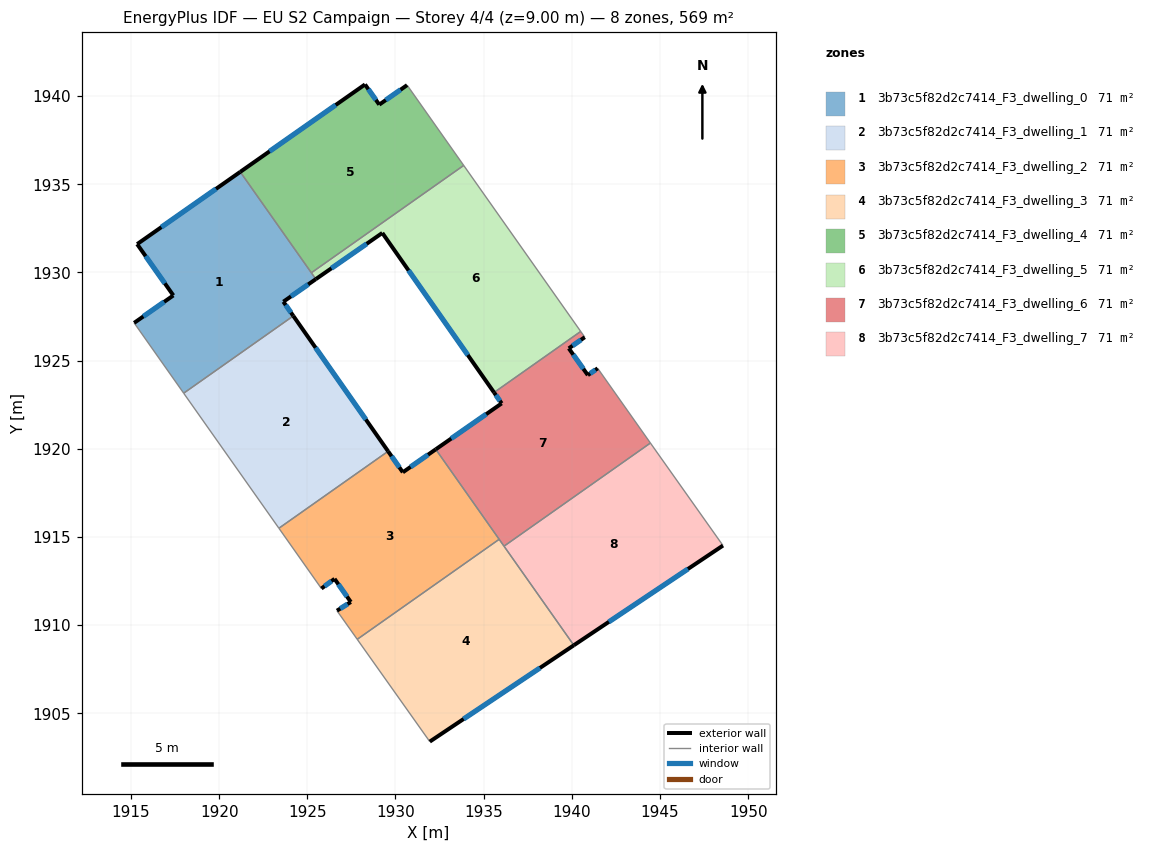
=== STOREY PLAN SPEC (per zone: floor XY polygon, exterior-wall plan segments, windows/doors) ===
zone 1: 3b73c5f82d2c7414_F3_dwelling_0  (71.1 m²)
  floor: (1921.20, 1935.70) (1925.48, 1929.62) (1923.64, 1928.34) (1924.21, 1927.54) (1917.99, 1923.15) (1915.18, 1927.14) (1917.40, 1928.70) (1915.35, 1931.61)
  exterior wall: (1921.20, 1935.70) – (1915.35, 1931.61)  [7.1 m]
    window: (1919.82, 1934.74) – (1916.72, 1932.57)  [6.0 m²]
  exterior wall: (1923.64, 1928.34) – (1925.48, 1929.62)  [2.2 m]
    window: (1924.07, 1928.64) – (1925.05, 1929.32)  [1.9 m²]
  exterior wall: (1924.21, 1927.54) – (1923.64, 1928.34)  [1.0 m]
    window: (1924.07, 1927.73) – (1923.77, 1928.15)  [0.8 m²]
  exterior wall: (1917.40, 1928.70) – (1915.18, 1927.14)  [2.7 m]
    window: (1916.88, 1928.33) – (1915.70, 1927.51)  [2.3 m²]
  exterior wall: (1915.35, 1931.61) – (1917.40, 1928.70)  [3.6 m]
    window: (1915.83, 1930.92) – (1916.92, 1929.38)  [3.0 m²]
  interior walls: 4
zone 2: 3b73c5f82d2c7414_F3_dwelling_1  (71.1 m²)
  floor: (1924.21, 1927.54) (1929.58, 1919.86) (1923.39, 1915.50) (1917.99, 1923.15)
  exterior wall: (1929.58, 1919.86) – (1924.21, 1927.54)  [9.4 m]
    window: (1928.32, 1921.66) – (1925.47, 1925.73)  [7.9 m²]
  interior walls: 3
zone 3: 3b73c5f82d2c7414_F3_dwelling_2  (71.1 m²)
  floor: (1932.28, 1919.97) (1935.88, 1914.87) (1927.83, 1909.20) (1926.68, 1910.82) (1927.47, 1911.31) (1926.54, 1912.63) (1925.80, 1912.08) (1923.39, 1915.50) (1929.58, 1919.86) (1930.42, 1918.67)
  exterior wall: (1930.42, 1918.67) – (1929.58, 1919.86)  [1.5 m]
    window: (1930.22, 1918.95) – (1929.78, 1919.58)  [1.2 m²]
  exterior wall: (1932.28, 1919.97) – (1930.42, 1918.67)  [2.3 m]
    window: (1931.85, 1919.67) – (1930.86, 1918.97)  [1.9 m²]
  exterior wall: (1927.47, 1911.31) – (1926.68, 1910.82)  [0.9 m]
    window: (1927.28, 1911.20) – (1926.87, 1910.94)  [0.8 m²]
  exterior wall: (1926.54, 1912.63) – (1927.47, 1911.31)  [1.6 m]
    window: (1926.76, 1912.32) – (1927.25, 1911.62)  [1.4 m²]
  exterior wall: (1925.80, 1912.08) – (1926.54, 1912.63)  [0.9 m]
    window: (1925.97, 1912.21) – (1926.37, 1912.50)  [0.8 m²]
  interior walls: 5
zone 4: 3b73c5f82d2c7414_F3_dwelling_3  (71.1 m²)
  floor: (1935.88, 1914.87) (1940.11, 1908.86) (1931.95, 1903.40) (1927.83, 1909.20)
  exterior wall: (1931.95, 1903.40) – (1940.11, 1908.86)  [9.8 m]
    window: (1933.86, 1904.68) – (1938.20, 1907.58)  [8.3 m²]
  interior walls: 4
zone 5: 3b73c5f82d2c7414_F3_dwelling_4  (71.1 m²)
  floor: (1930.66, 1940.62) (1933.87, 1936.07) (1925.23, 1929.98) (1921.20, 1935.70) (1928.27, 1940.66) (1929.08, 1939.52)
  exterior wall: (1928.27, 1940.66) – (1921.20, 1935.70)  [8.6 m]
    window: (1926.61, 1939.50) – (1922.86, 1936.87)  [7.3 m²]
  exterior wall: (1929.08, 1939.52) – (1928.27, 1940.66)  [1.4 m]
    window: (1928.89, 1939.79) – (1928.46, 1940.39)  [1.2 m²]
  exterior wall: (1930.66, 1940.62) – (1929.08, 1939.52)  [1.9 m]
    window: (1930.29, 1940.36) – (1929.45, 1939.78)  [1.6 m²]
  interior walls: 3
zone 6: 3b73c5f82d2c7414_F3_dwelling_5  (71.1 m²)
  floor: (1933.87, 1936.07) (1940.50, 1926.66) (1935.59, 1923.19) (1929.25, 1932.24) (1925.48, 1929.62) (1925.23, 1929.98)
  exterior wall: (1925.48, 1929.62) – (1929.25, 1932.24)  [4.6 m]
    window: (1926.37, 1930.24) – (1928.37, 1931.63)  [3.9 m²]
  exterior wall: (1929.25, 1932.24) – (1935.59, 1923.19)  [11.0 m]
    window: (1930.74, 1930.12) – (1934.10, 1925.32)  [9.3 m²]
  interior walls: 4
zone 7: 3b73c5f82d2c7414_F3_dwelling_6  (71.1 m²)
  floor: (1941.47, 1924.57) (1944.46, 1920.33) (1936.16, 1914.48) (1932.28, 1919.97) (1936.02, 1922.58) (1935.59, 1923.19) (1940.50, 1926.66) (1940.73, 1926.33) (1939.83, 1925.70) (1940.91, 1924.18)
  exterior wall: (1941.47, 1924.57) – (1940.91, 1924.18)  [0.7 m]
    window: (1941.34, 1924.47) – (1941.04, 1924.27)  [0.6 m²]
  exterior wall: (1936.02, 1922.58) – (1932.28, 1919.97)  [4.6 m]
    window: (1935.14, 1921.96) – (1933.16, 1920.58)  [3.8 m²]
  exterior wall: (1935.59, 1923.19) – (1936.02, 1922.58)  [0.8 m]
    window: (1935.69, 1923.05) – (1935.92, 1922.72)  [0.6 m²]
  exterior wall: (1939.83, 1925.70) – (1940.73, 1926.33)  [1.1 m]
    window: (1940.04, 1925.84) – (1940.52, 1926.18)  [0.9 m²]
  exterior wall: (1940.91, 1924.18) – (1939.83, 1925.70)  [1.9 m]
    window: (1940.65, 1924.54) – (1940.08, 1925.34)  [1.6 m²]
  interior walls: 6
zone 8: 3b73c5f82d2c7414_F3_dwelling_7  (71.1 m²)
  floor: (1944.46, 1920.33) (1948.57, 1914.51) (1940.11, 1908.86) (1936.16, 1914.48)
  exterior wall: (1940.11, 1908.86) – (1948.57, 1914.51)  [10.2 m]
    window: (1942.10, 1910.19) – (1946.59, 1913.19)  [8.6 m²]
  interior walls: 3

=== DERIVED (storey summary) ===
Building: EU S2 Campaign
Storey: 4 of 4  (floor level z = 9.00 m)
Storey gross floor area: 569.0 m²
Zones on this storey: 8
  - 3b73c5f82d2c7414_F3_dwelling_0: floor 71.1 m²; exterior wall 16.6 m (49.9 m²); 5 window(s) 14.0 m²; WWR 28.1%
  - 3b73c5f82d2c7414_F3_dwelling_1: floor 71.1 m²; exterior wall 9.4 m (28.1 m²); 1 window(s) 7.9 m²; WWR 28.1%
  - 3b73c5f82d2c7414_F3_dwelling_2: floor 71.1 m²; exterior wall 7.2 m (21.6 m²); 5 window(s) 6.1 m²; WWR 28.1%
  - 3b73c5f82d2c7414_F3_dwelling_3: floor 71.1 m²; exterior wall 9.8 m (29.5 m²); 1 window(s) 8.3 m²; WWR 28.1%
  - 3b73c5f82d2c7414_F3_dwelling_4: floor 71.1 m²; exterior wall 12.0 m (35.9 m²); 3 window(s) 10.1 m²; WWR 28.1%
  - 3b73c5f82d2c7414_F3_dwelling_5: floor 71.1 m²; exterior wall 15.6 m (46.9 m²); 2 window(s) 13.2 m²; WWR 28.1%
  - 3b73c5f82d2c7414_F3_dwelling_6: floor 71.1 m²; exterior wall 9.0 m (26.9 m²); 5 window(s) 7.6 m²; WWR 28.1%
  - 3b73c5f82d2c7414_F3_dwelling_7: floor 71.1 m²; exterior wall 10.2 m (30.5 m²); 1 window(s) 8.6 m²; WWR 28.1%
Zone adjacency (shared interzone walls):
  - 3b73c5f82d2c7414_F3_dwelling_0 ↔ 3b73c5f82d2c7414_F3_dwelling_1
  - 3b73c5f82d2c7414_F3_dwelling_0 ↔ 3b73c5f82d2c7414_F3_dwelling_4
  - 3b73c5f82d2c7414_F3_dwelling_0 ↔ 3b73c5f82d2c7414_F3_dwelling_5
  - 3b73c5f82d2c7414_F3_dwelling_1 ↔ 3b73c5f82d2c7414_F3_dwelling_2
  - 3b73c5f82d2c7414_F3_dwelling_2 ↔ 3b73c5f82d2c7414_F3_dwelling_3
  - 3b73c5f82d2c7414_F3_dwelling_2 ↔ 3b73c5f82d2c7414_F3_dwelling_6
  - 3b73c5f82d2c7414_F3_dwelling_3 ↔ 3b73c5f82d2c7414_F3_dwelling_6
  - 3b73c5f82d2c7414_F3_dwelling_3 ↔ 3b73c5f82d2c7414_F3_dwelling_7
  - 3b73c5f82d2c7414_F3_dwelling_4 ↔ 3b73c5f82d2c7414_F3_dwelling_5
  - 3b73c5f82d2c7414_F3_dwelling_5 ↔ 3b73c5f82d2c7414_F3_dwelling_6
  - 3b73c5f82d2c7414_F3_dwelling_6 ↔ 3b73c5f82d2c7414_F3_dwelling_7